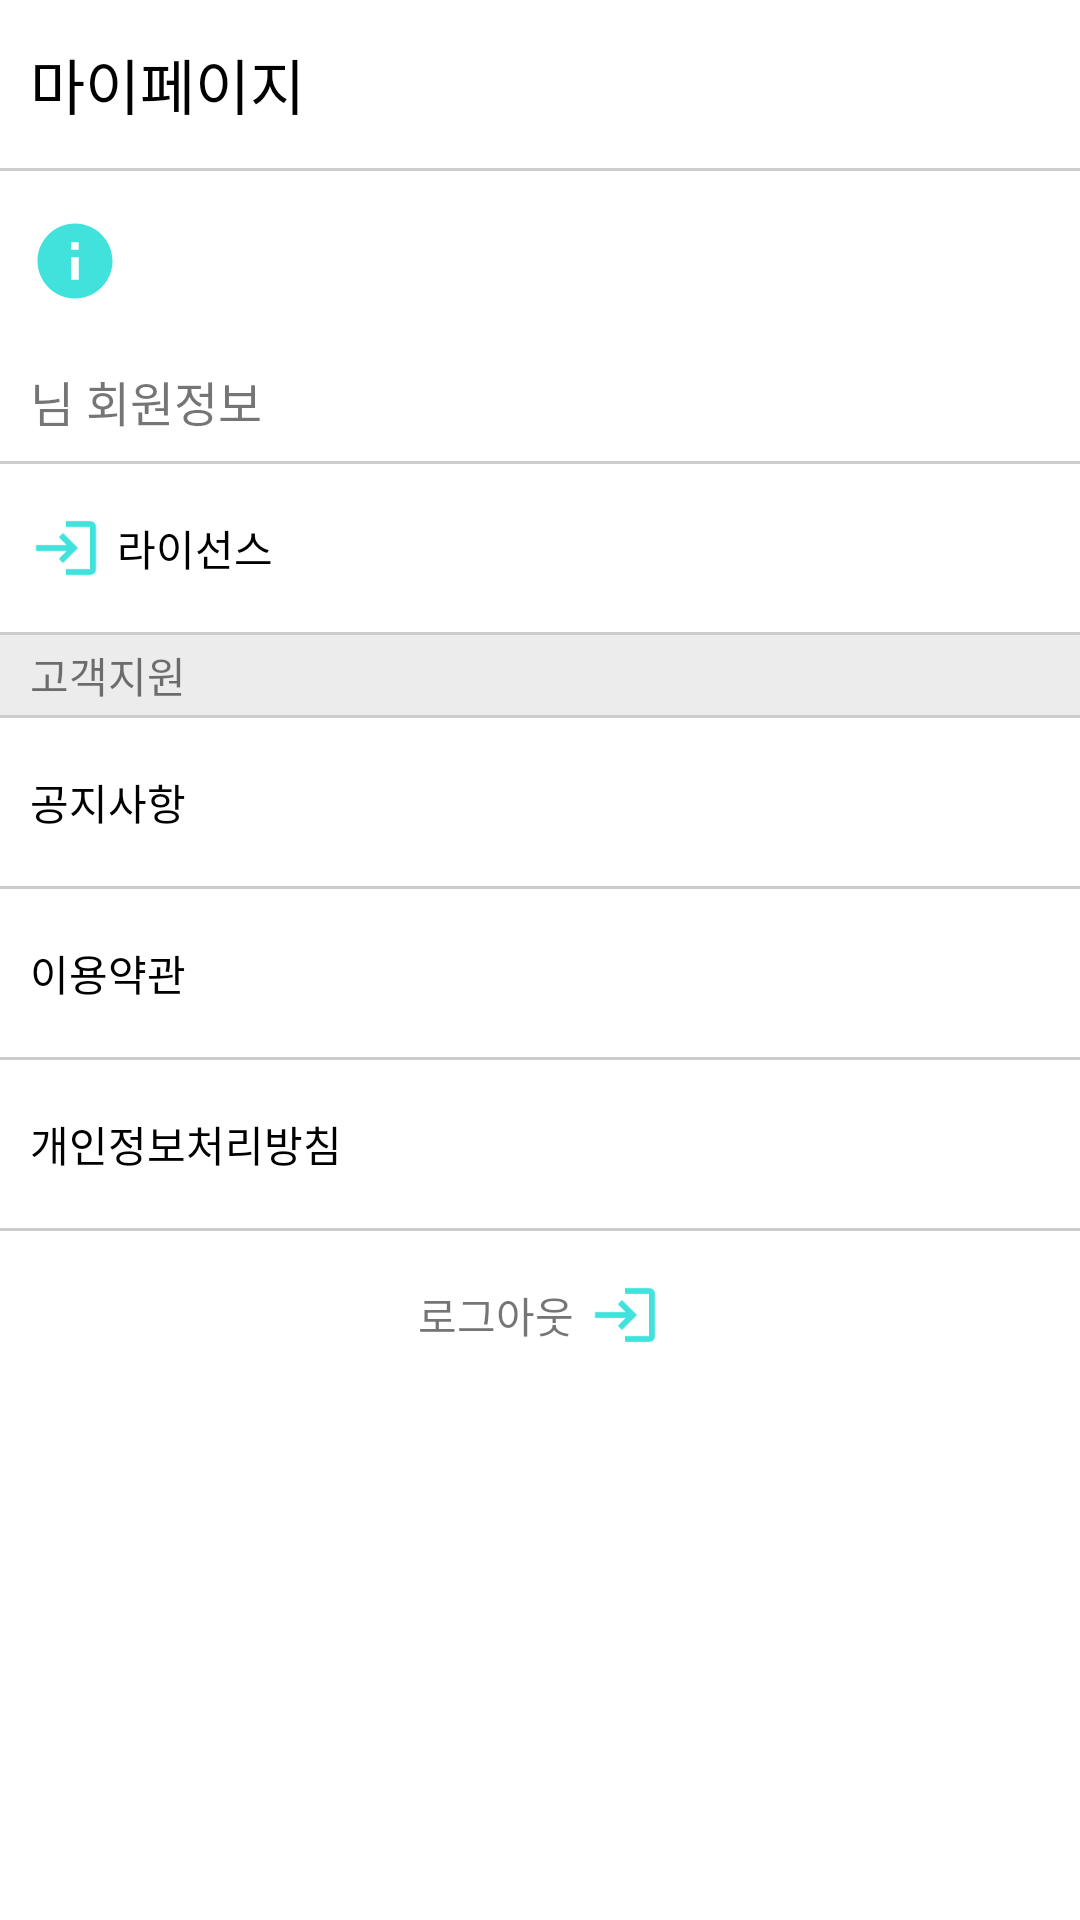

This screen was rendered from an Android layout file. Write that file and the resources it references.
<!-- AndroidManifest.xml: application theme AppTheme -->
<!-- res/layout/activity_mypage.xml -->
<?xml version="1.0" encoding="utf-8"?>
<androidx.constraintlayout.widget.ConstraintLayout xmlns:android="http://schemas.android.com/apk/res/android"
    xmlns:app="http://schemas.android.com/apk/res-auto"
    android:layout_width="match_parent"
    android:layout_height="match_parent">

    <LinearLayout
        android:id="@+id/toolbarLayout"
        android:layout_width="0dp"
        android:layout_height="?attr/actionBarSize"
        android:gravity="center_vertical"
        app:layout_constraintEnd_toEndOf="parent"
        app:layout_constraintStart_toStartOf="parent"
        app:layout_constraintTop_toTopOf="parent">

        <TextView
            android:layout_width="wrap_content"
            android:layout_height="wrap_content"
            android:layout_marginStart="10dp"
            android:layout_marginEnd="10dp"
            android:fontFamily="@font/font_bmjua"
            android:text="마이페이지"
            android:textColor="@color/black"
            android:textSize="20sp" />

    </LinearLayout>

    <View
        android:id="@+id/toolbarUnderLineView"
        android:layout_width="0dp"
        android:layout_height="1dp"
        android:background="@color/gray_cc"
        app:layout_constraintEnd_toEndOf="parent"
        app:layout_constraintStart_toStartOf="parent"
        app:layout_constraintTop_toBottomOf="@id/toolbarLayout" />

    <LinearLayout
        android:id="@+id/mypageIdLinear"
        android:layout_width="match_parent"
        android:layout_height="wrap_content"
        android:gravity="center_vertical"
        android:orientation="horizontal"
        android:paddingLeft="10dp"
        android:paddingTop="15dp"
        android:paddingBottom="15dp"
        app:layout_constraintTop_toBottomOf="@id/toolbarUnderLineView">

        <ImageView
            android:layout_width="30dp"
            android:layout_height="30dp"
            android:src="@drawable/ic_baseline_info_24" />

        <TextView
            android:id="@+id/mypage_id"
            android:layout_width="wrap_content"
            android:layout_height="wrap_content"
            android:fontFamily="@font/font_bmjua"
            android:paddingLeft="5dp"
            android:paddingRight="5dp"
            android:textColor="@color/black"
            android:textSize="18sp" />

    </LinearLayout>

    <TextView
        android:id="@+id/mypage_name"
        android:layout_width="wrap_content"
        android:layout_height="wrap_content"
        android:layout_marginTop="5dp"
        android:fontFamily="@font/font_bmjua"
        android:paddingLeft="5dp"
        android:paddingRight="5dp"
        android:textColor="@color/black"
        android:textSize="16sp"
        app:layout_constraintStart_toStartOf="parent"
        app:layout_constraintTop_toBottomOf="@id/mypageIdLinear" />

    <TextView
        android:layout_width="wrap_content"
        android:layout_height="wrap_content"
        android:fontFamily="@font/font_bmjua"
        android:text="님 회원정보"
        android:textSize="16sp"
        app:layout_constraintStart_toEndOf="@id/mypage_name"
        app:layout_constraintTop_toTopOf="@id/mypage_name" />

    <View
        android:id="@+id/toolbarUnderLineView_2"
        android:layout_width="0dp"
        android:layout_height="1dp"
        android:layout_marginTop="10dp"
        android:background="@color/gray_cc"
        app:layout_constraintEnd_toEndOf="parent"
        app:layout_constraintStart_toStartOf="parent"
        app:layout_constraintTop_toBottomOf="@id/mypage_name" />

    <LinearLayout
        android:id="@+id/infoLinear"
        android:layout_width="match_parent"
        android:layout_height="?attr/actionBarSize"
        android:gravity="center_vertical"
        android:orientation="horizontal"
        android:paddingLeft="10dp"
        app:layout_constraintTop_toBottomOf="@id/toolbarUnderLineView_2">

        <ImageView
            android:layout_width="wrap_content"
            android:layout_height="wrap_content"
            android:src="@drawable/ic_baseline_login_24" />

        <TextView
            android:layout_width="wrap_content"
            android:layout_height="wrap_content"
            android:layout_marginStart="5dp"
            android:fontFamily="@font/font_bmjua"
            android:text="라이선스"
            android:textColor="@color/black" />

    </LinearLayout>

    <View
        android:id="@+id/toolbarUnderLineView_3"
        android:layout_width="0dp"
        android:layout_height="1dp"
        android:background="@color/gray_cc"
        app:layout_constraintEnd_toEndOf="parent"
        app:layout_constraintStart_toStartOf="parent"
        app:layout_constraintTop_toBottomOf="@id/infoLinear" />

    <LinearLayout
        android:id="@+id/userInfoLinear"
        android:layout_width="match_parent"
        android:layout_height="wrap_content"
        android:orientation="vertical"
        app:layout_constraintTop_toBottomOf="@id/toolbarUnderLineView_3">

        <TextView
            android:layout_width="match_parent"
            android:layout_height="wrap_content"
            android:background="@color/gray_ec"
            android:fontFamily="@font/font_bmjua"
            android:paddingLeft="10dp"
            android:paddingTop="3dp"
            android:paddingBottom="3dp"
            android:text="고객지원" />

        <View
            android:layout_width="match_parent"
            android:layout_height="1dp"
            android:background="@color/gray_cc" />

        <TextView
            android:layout_width="match_parent"
            android:layout_height="?attr/actionBarSize"
            android:fontFamily="@font/font_bmjua"
            android:gravity="center_vertical"
            android:paddingLeft="10dp"
            android:text="공지사항"
            android:textColor="@color/black" />

        <View
            android:layout_width="match_parent"
            android:layout_height="1dp"
            android:background="@color/gray_cc" />

        <TextView
            android:layout_width="match_parent"
            android:layout_height="?attr/actionBarSize"
            android:fontFamily="@font/font_bmjua"
            android:gravity="center_vertical"
            android:paddingLeft="10dp"
            android:text="이용약관"
            android:textColor="@color/black" />

        <View
            android:layout_width="match_parent"
            android:layout_height="1dp"
            android:background="@color/gray_cc" />

        <TextView
            android:layout_width="match_parent"
            android:layout_height="?attr/actionBarSize"
            android:fontFamily="@font/font_bmjua"
            android:gravity="center_vertical"
            android:paddingLeft="10dp"
            android:text="개인정보처리방침"
            android:textColor="@color/black" />

        <View
            android:layout_width="match_parent"
            android:layout_height="1dp"
            android:background="@color/gray_cc" />

        <LinearLayout
            android:layout_width="match_parent"
            android:layout_height="?attr/actionBarSize"
            android:gravity="center"
            android:orientation="horizontal">

            <TextView
                android:id="@+id/userLogout"
                android:layout_width="wrap_content"
                android:layout_height="wrap_content"
                android:layout_marginEnd="5dp"
                android:fontFamily="@font/font_bmjua"
                android:text="로그아웃" />

            <ImageView
                android:layout_width="wrap_content"
                android:layout_height="wrap_content"
                android:src="@drawable/ic_baseline_login_24" />

        </LinearLayout>

    </LinearLayout>


</androidx.constraintlayout.widget.ConstraintLayout>
<!-- resources referenced by this layout -->
<resources>
  <color name="black">#FF000000</color>
  <color name="gray_cc">#cccccc</color>
  <color name="gray_ec">#ececec</color>
  <!-- drawable ic_baseline_info_24 (drawable) -->
  <vector android:height="24dp" android:tint="#41E2DC"
      android:viewportHeight="24" android:viewportWidth="24"
      android:width="24dp" xmlns:android="http://schemas.android.com/apk/res/android">
      <path android:fillColor="@android:color/white" android:pathData="M12,2C6.48,2 2,6.48 2,12s4.48,10 10,10 10,-4.48 10,-10S17.52,2 12,2zM13,17h-2v-6h2v6zM13,9h-2L11,7h2v2z"/>
  </vector>
  <!-- drawable ic_baseline_login_24 (drawable-v24) -->
  <vector android:height="24dp" android:tint="#41E2DC"
      android:viewportHeight="24" android:viewportWidth="24"
      android:width="24dp" xmlns:android="http://schemas.android.com/apk/res/android">
      <path android:fillColor="@android:color/white" android:pathData="M11,7L9.6,8.4l2.6,2.6H2v2h10.2l-2.6,2.6L11,17l5,-5L11,7zM20,19h-8v2h8c1.1,0 2,-0.9 2,-2V5c0,-1.1 -0.9,-2 -2,-2h-8v2h8V19z"/>
  </vector>
</resources>
